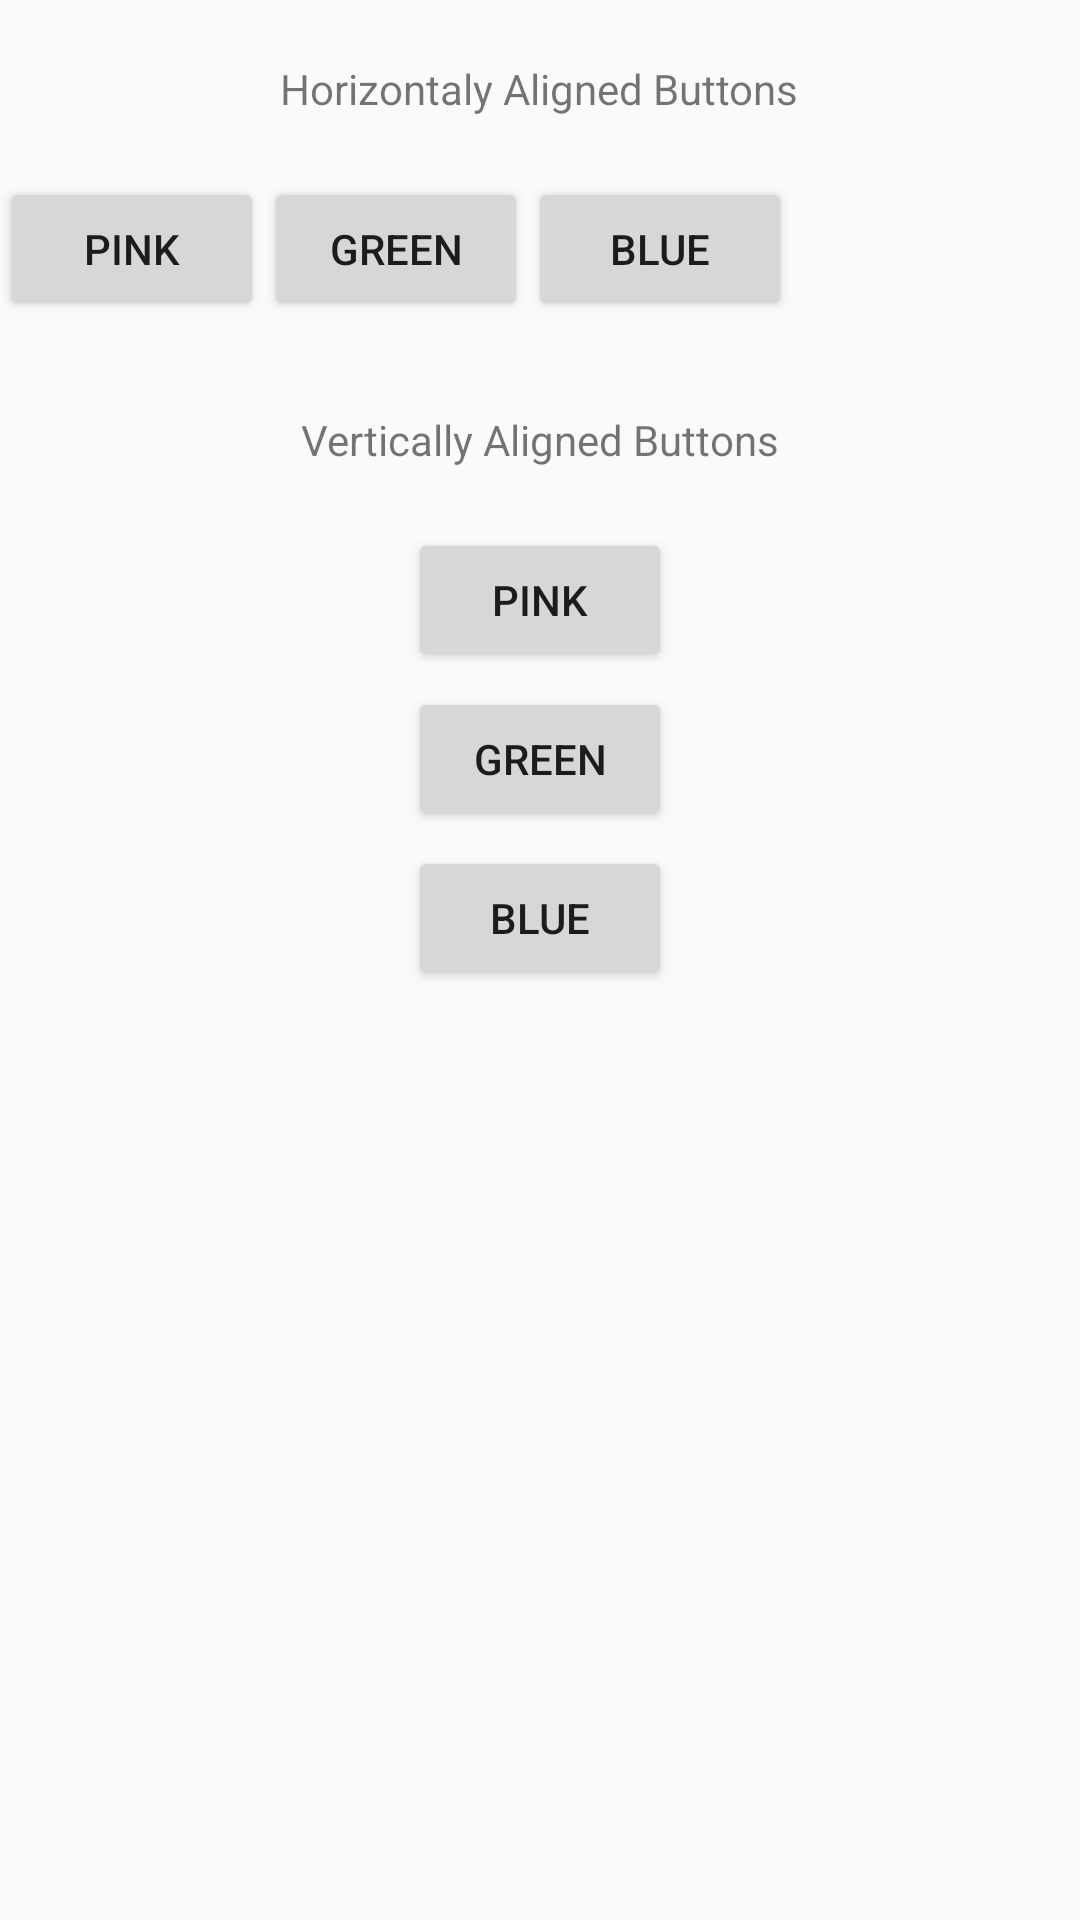

Here is an Android app screen rendered from its layout file. Give the layout XML and the strings, colors and styles it references.
<!-- AndroidManifest.xml: application theme AppTheme -->
<!-- res/layout/activity_color_buttons.xml -->
<?xml version="1.0" encoding="utf-8"?>
<RelativeLayout xmlns:android="http://schemas.android.com/apk/res/android"
    xmlns:tools="http://schemas.android.com/tools"
    android:layout_width="match_parent"
    android:layout_height="match_parent"
    tools:context="com.pankaj.helloworld.ColorButtons">

    <TextView
        android:id="@+id/textHorizontal"
        android:layout_width="wrap_content"
        android:layout_height="wrap_content"
        android:layout_centerHorizontal="true"
        android:layout_marginTop="20dp"
        android:text="Horizontaly Aligned Buttons"/>
    <Button
        android:id="@+id/btnPink"
        android:layout_below="@id/textHorizontal"
        android:layout_width="wrap_content"
        android:layout_height="wrap_content"
        android:layout_toRightOf="@id/btnPink"
        android:layout_marginTop="20dp"
        android:onClick="OnbtnPink"
        android:text="Pink" />
    <Button
        android:id="@+id/btnGreen"
        android:layout_below="@id/textHorizontal"
        android:layout_width="wrap_content"
        android:layout_height="wrap_content"
        android:layout_toRightOf="@id/btnPink"
        android:layout_marginTop="20dp"
        android:onClick="OnbtnGreen"
        android:text="Green" />
    <Button
        android:id="@+id/btnBlue"
        android:layout_below="@id/textHorizontal"
        android:layout_width="wrap_content"
        android:layout_height="wrap_content"
        android:layout_toRightOf="@id/btnGreen"
        android:layout_marginTop="20dp"
        android:onClick="OnbtnBlue"
        android:text="Blue" />


    <TextView
        android:id="@+id/textVertical"
        android:layout_below="@id/btnBlue"
        android:layout_width="wrap_content"
        android:layout_height="wrap_content"
        android:layout_centerHorizontal="true"
        android:layout_marginTop="30dp"
        android:text="Vertically Aligned Buttons"/>
    <Button
        android:id="@+id/btnPink2"
        android:layout_width="wrap_content"
        android:layout_height="wrap_content"
        android:layout_centerHorizontal="true"
        android:layout_below="@id/textVertical"
        android:layout_marginTop="20dp"
        android:onClick="OnbtnPink"
        android:text="Pink" />
    <Button
        android:id="@+id/btnGreen2"
        android:layout_width="wrap_content"
        android:layout_height="wrap_content"
        android:layout_centerHorizontal="true"
        android:layout_below="@id/btnPink2"
        android:layout_marginTop="5dp"
        android:onClick="OnbtnGreen"
        android:text="Green" />
    <Button
        android:id="@+id/btnBlue2"
        android:layout_width="wrap_content"
        android:layout_height="wrap_content"
        android:layout_centerHorizontal="true"
        android:layout_below="@id/btnGreen2"
        android:layout_marginTop="5dp"
        android:onClick="OnbtnBlue"
        android:text="Blue" />
</RelativeLayout>
<!-- resources referenced by this layout -->
<resources>
  <style name="AppTheme" parent="Theme.AppCompat.Light.DarkActionBar">
          
          <item name="colorPrimary">@color/colorPrimary</item>
          <item name="colorPrimaryDark">@color/colorPrimaryDark</item>
          <item name="colorAccent">@color/colorAccent</item>
      </style>
  <color name="colorPrimary">#3F51B5</color>
  <color name="colorPrimaryDark">#303F9F</color>
  <color name="colorAccent">#ff4081</color>
</resources>
